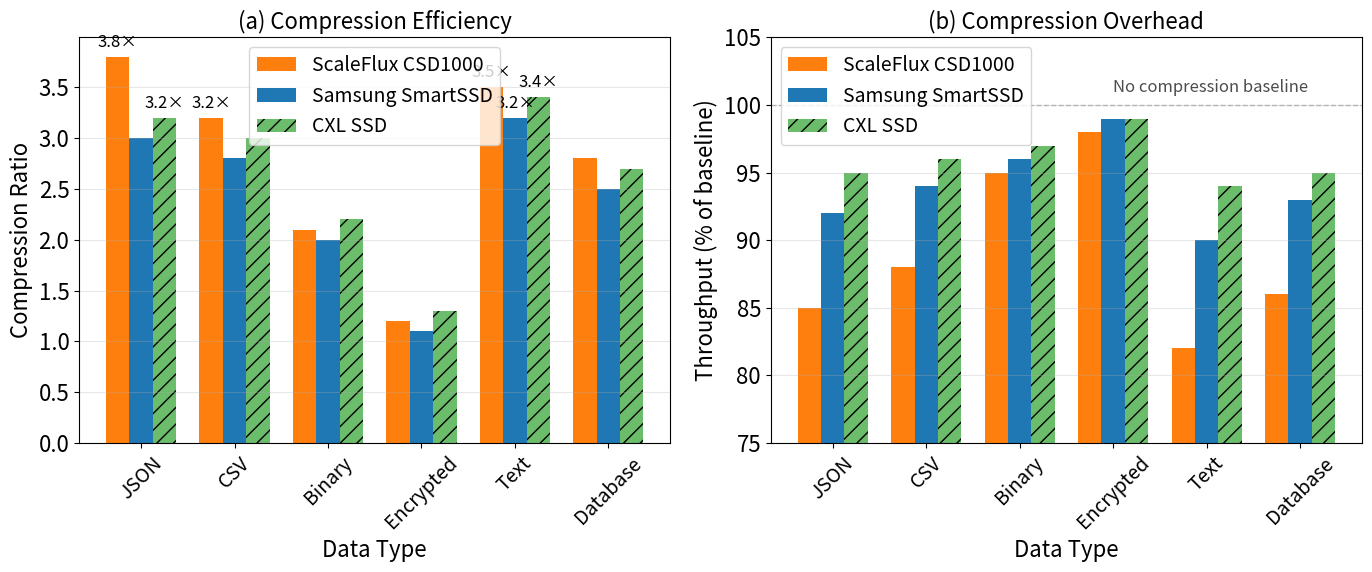

The script that saved this image: (Note: this script raises an exception after producing the figure.)
#!/usr/bin/env python3
"""
Generate compression ratio comparison plot for CXL SSD evaluation
"""

import matplotlib.pyplot as plt
import numpy as np
from pathlib import Path

def plot_compression_comparison():
    """Compression ratio and throughput impact comparison"""
    # Set matplotlib parameters for paper-quality figures
    plt.rcParams['font.size'] = 16
    plt.rcParams['axes.labelsize'] = 16
    plt.rcParams['axes.titlesize'] = 16
    plt.rcParams['xtick.labelsize'] = 16
    plt.rcParams['ytick.labelsize'] = 16
    plt.rcParams['legend.fontsize'] = 16
    plt.rcParams['figure.titlesize'] = 16

    fig, (ax1, ax2) = plt.subplots(1, 2, figsize=(14, 6))

    data_types = ['JSON', 'CSV', 'Binary', 'Encrypted', 'Text', 'Database']
    x_pos = np.arange(len(data_types))

    # Compression ratios based on paper specifications
    scaleflux_ratios = [3.8, 3.2, 2.1, 1.2, 3.5, 2.8]  # ScaleFlux: 3.8x (JSON), 3.2x (CSV), 1.2x (encrypted)
    samsung_ratios = [3.0, 2.8, 2.0, 1.1, 3.2, 2.5]    # Samsung: 2.5-3.0x with ZSTD
    cxl_ratios = [3.2, 3.0, 2.2, 1.3, 3.4, 2.7]        # CXL: adaptive compression

    # Throughput impact (percentage of baseline)
    scaleflux_throughput = [85, 88, 95, 98, 82, 86]     # 15% overhead for reads
    samsung_throughput = [92, 94, 96, 99, 90, 93]       # 8% overhead with workload optimization
    cxl_throughput = [95, 96, 97, 99, 94, 95]           # Adaptive based on CPU availability

    width = 0.25

    # Compression ratios subplot
    bars1 = ax1.bar(x_pos - width, scaleflux_ratios, width, label='ScaleFlux CSD1000', color='#ff7f0e')
    bars2 = ax1.bar(x_pos, samsung_ratios, width, label='Samsung SmartSSD', color='#1f77b4')
    bars3 = ax1.bar(x_pos + width, cxl_ratios, width, label='CXL SSD', alpha=0.7, hatch='//', color='#2ca02c')

    ax1.set_xlabel('Data Type', fontsize=16)
    ax1.set_ylabel('Compression Ratio', fontsize=16)
    ax1.set_title('(a) Compression Efficiency', fontsize=16)
    ax1.set_xticks(x_pos)
    ax1.set_xticklabels(data_types, rotation=45, fontsize=14)
    ax1.legend(fontsize=14)
    ax1.grid(True, alpha=0.3, axis='y')

    # Add ratio labels on bars
    for i, (sf, ss, cxl) in enumerate(zip(scaleflux_ratios, samsung_ratios, cxl_ratios)):
        if sf > 3.0:  # Only label high ratios
            ax1.text(i - width, sf + 0.1, f'{sf:.1f}×', ha='center', fontsize=12)
        if ss > 3.0:
            ax1.text(i, ss + 0.1, f'{ss:.1f}×', ha='center', fontsize=12)
        if cxl > 3.0:
            ax1.text(i + width, cxl + 0.1, f'{cxl:.1f}×', ha='center', fontsize=12)

    # Throughput impact subplot
    bars4 = ax2.bar(x_pos - width, scaleflux_throughput, width, label='ScaleFlux CSD1000', color='#ff7f0e')
    bars5 = ax2.bar(x_pos, samsung_throughput, width, label='Samsung SmartSSD', color='#1f77b4')
    bars6 = ax2.bar(x_pos + width, cxl_throughput, width, label='CXL SSD', alpha=0.7, hatch='//', color='#2ca02c')

    ax2.set_xlabel('Data Type', fontsize=16)
    ax2.set_ylabel('Throughput (% of baseline)', fontsize=16)
    ax2.set_title('(b) Compression Overhead', fontsize=16)
    ax2.set_xticks(x_pos)
    ax2.set_xticklabels(data_types, rotation=45, fontsize=14)
    ax2.legend(fontsize=14)
    ax2.grid(True, alpha=0.3, axis='y')
    ax2.set_ylim(75, 105)

    # Add baseline reference line
    ax2.axhline(y=100, color='gray', linestyle='--', alpha=0.5, linewidth=1)
    ax2.text(3, 101, 'No compression baseline', fontsize=12, alpha=0.7)

    plt.tight_layout()

    # Save the figure
    output_dir = Path('/home/huyp/CXLSSDEval/paper/img')
    output_dir.mkdir(parents=True, exist_ok=True)
    plt.savefig(output_dir / 'compression_comparison.pdf', dpi=300, bbox_inches='tight')
    plt.savefig(output_dir / 'compression_comparison.png', dpi=300, bbox_inches='tight')

    print(f"Compression comparison plot saved to {output_dir}/compression_comparison.pdf")

    return fig

if __name__ == "__main__":
    plot_compression_comparison()
    plt.show()
